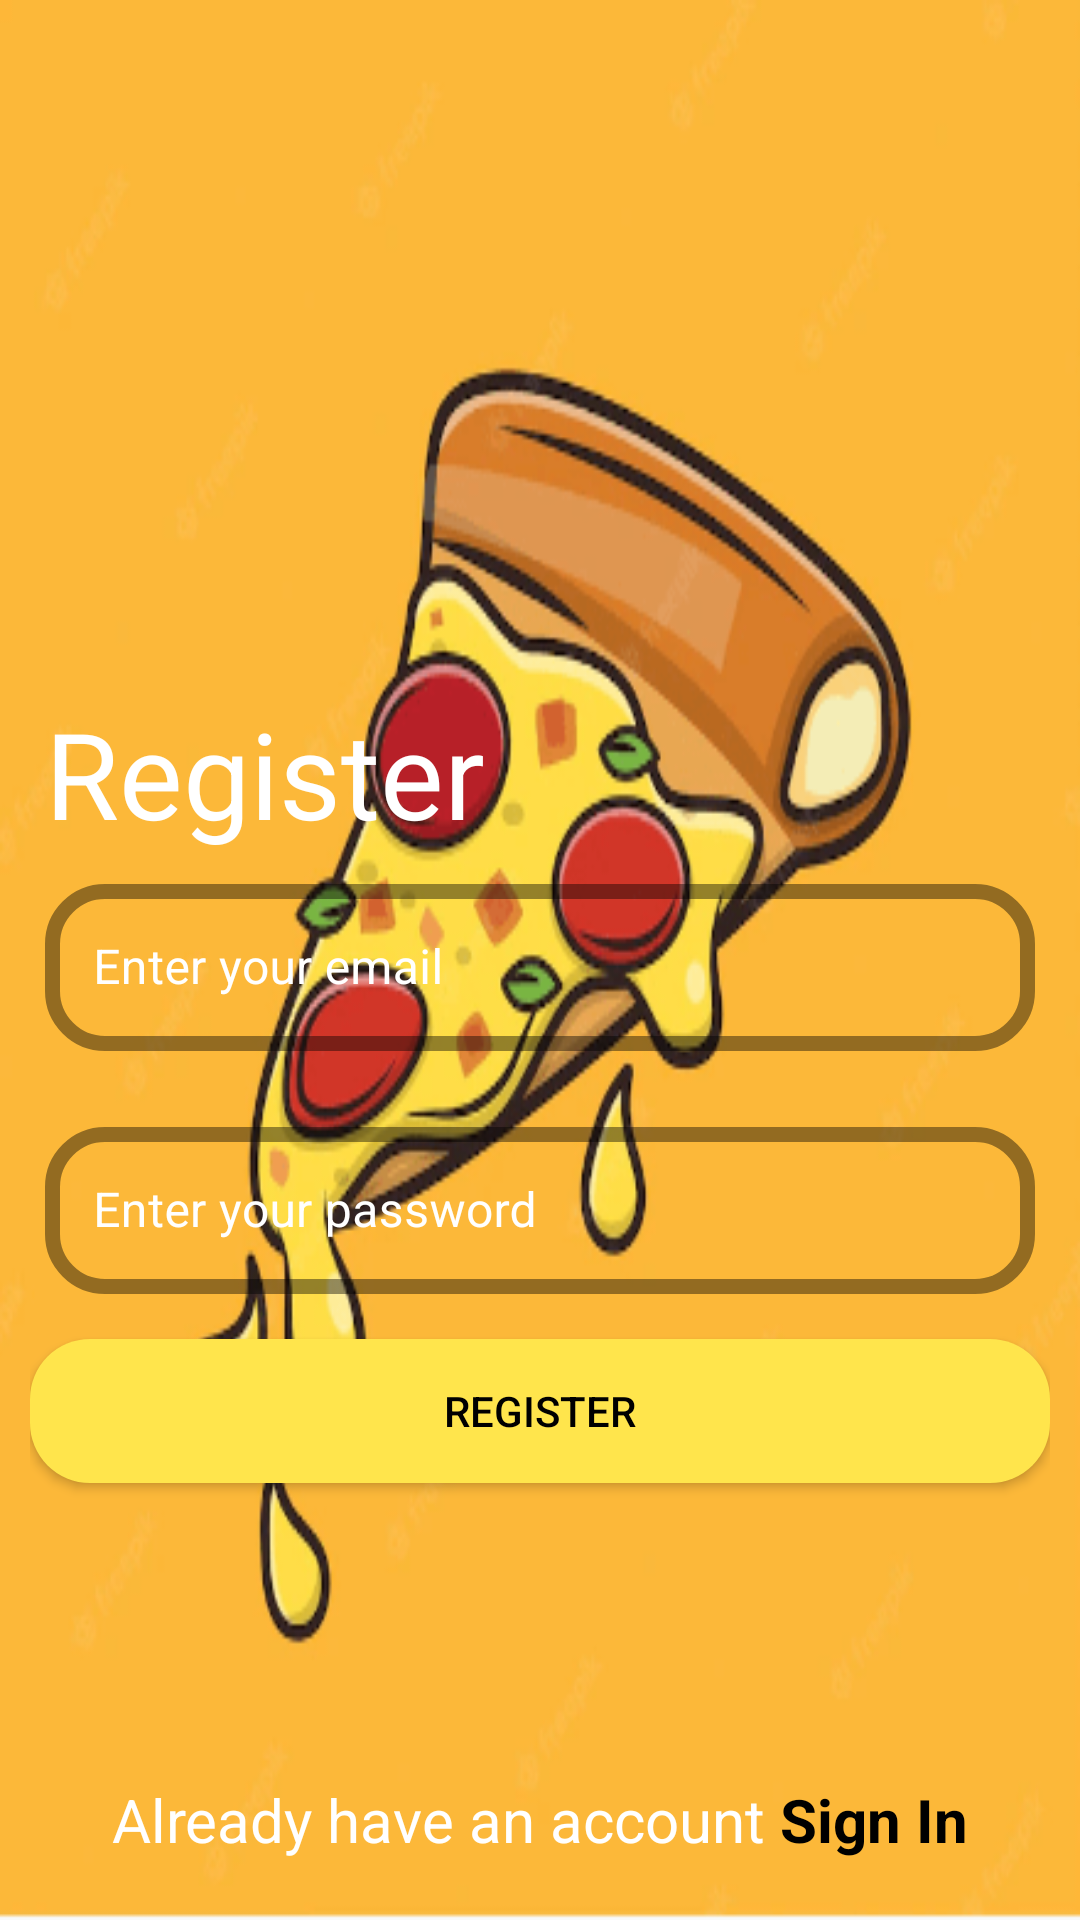

Write the Android layout XML for this screen, with the resource values it uses.
<!-- AndroidManifest.xml: application theme Theme.HFPIZZA -->
<!-- res/layout/activity_sign_up.xml -->
<?xml version="1.0" encoding="utf-8"?>
<RelativeLayout xmlns:android="http://schemas.android.com/apk/res/android"
    xmlns:app="http://schemas.android.com/apk/res-auto"
    xmlns:tools="http://schemas.android.com/tools"
    android:layout_width="match_parent"
    android:layout_height="match_parent"
    android:background="@drawable/bg3"
    android:focusableInTouchMode="true"
    android:padding="10dp"
    tools:context="com.example.hfpizza.activities.SignUpActivity">

    <TextView
        android:layout_width="wrap_content"
        android:layout_height="wrap_content"
        android:layout_above="@id/signUpActivityEnterEmailTextInputLayoutId"
        android:layout_marginLeft="5dp"
        android:text="Register"
        android:textColor="@color/white"
        android:textSize="40sp" />

    <com.google.android.material.textfield.TextInputLayout
        android:id="@+id/signUpActivityEnterEmailTextInputLayoutId"
        style="@style/Widget.MaterialComponents.TextInputLayout.OutlinedBox"
        android:layout_width="match_parent"
        android:layout_height="wrap_content"
        android:layout_centerInParent="true"
        android:padding="5dp"
        android:textColorHint="@color/white"
        app:boxCornerRadiusBottomEnd="20dp"
        app:boxCornerRadiusBottomStart="20dp"
        app:boxCornerRadiusTopEnd="20dp"
        app:boxCornerRadiusTopStart="20dp"
        app:boxStrokeColor="@color/white"
        app:boxStrokeWidth="5dp"
        app:endIconMode="clear_text">

        <EditText
            android:id="@+id/signUpActivityEnterEmailEditTextId"
            android:layout_width="match_parent"
            android:layout_height="wrap_content"
            android:hint="Enter your email"
            android:textColor="@color/white" />
    </com.google.android.material.textfield.TextInputLayout>

    <com.google.android.material.textfield.TextInputLayout
        android:id="@+id/signUpActivityEnterPasswordTextInputLayoutId"
        style="@style/Widget.MaterialComponents.TextInputLayout.OutlinedBox"
        android:layout_width="match_parent"
        android:layout_height="wrap_content"
        android:layout_below="@id/signUpActivityEnterEmailTextInputLayoutId"
        android:layout_marginTop="10dp"
        android:padding="5dp"
        android:textColorHint="@color/white"
        app:boxCornerRadiusBottomEnd="20dp"
        app:boxCornerRadiusBottomStart="20dp"
        app:boxCornerRadiusTopEnd="20dp"
        app:boxCornerRadiusTopStart="20dp"
        app:boxStrokeColor="@color/white"
        app:boxStrokeWidth="5dp"
        app:endIconMode="clear_text">

        <EditText
            android:id="@+id/signUpActivityEnterPasswordEditTextId"
            android:layout_width="match_parent"
            android:layout_height="wrap_content"
            android:hint="Enter your password"
            android:inputType="textPassword"
            android:textColor="@color/white" />
    </com.google.android.material.textfield.TextInputLayout>

    <Button
        android:id="@+id/signUpActivityRegisterButtonId"
        android:layout_width="match_parent"
        android:layout_height="wrap_content"
        android:layout_below="@id/signUpActivityEnterPasswordTextInputLayoutId"
        android:layout_marginTop="10dp"
        android:background="@drawable/custom_button_background"
        android:text="Register"
        android:textColor="@color/black" />

    <LinearLayout
        android:layout_width="wrap_content"
        android:layout_height="wrap_content"
        android:layout_alignParentBottom="true"
        android:layout_centerHorizontal="true"
        android:layout_marginBottom="10dp"
        android:orientation="horizontal">

        <TextView
            android:layout_width="wrap_content"
            android:layout_height="wrap_content"
            android:text="Already have an account"
            android:textColor="@color/white"
            android:textSize="20sp" />

        <TextView
            android:id="@+id/signUpActivitySignInTextViewId"
            android:layout_width="wrap_content"
            android:layout_height="wrap_content"
            android:layout_marginLeft="5dp"
            android:text="Sign In"
            android:textColor="@color/black"
            android:textSize="20sp"
            android:textStyle="bold" />
    </LinearLayout>
</RelativeLayout>
<!-- resources referenced by this layout -->
<resources>
  <color name="black">#FF000000</color>
  <color name="white">#FFFFFFFF</color>
  <!-- drawable bg3: png bitmap (drawable, 37981 bytes) -->
  <!-- drawable custom_button_background (drawable) -->
  <?xml version="1.0" encoding="utf-8"?>
  <shape xmlns:android="http://schemas.android.com/apk/res/android"
      android:shape="rectangle">
  
      <corners android:radius="20dp" />
      <solid android:color="@color/orange_500" />
  </shape>
  <style name="Theme.HFPIZZA" parent="Theme.MaterialComponents.Light.NoActionBar">
          
          <item name="colorPrimary">@color/orange_500</item>
          <item name="colorPrimaryVariant">@color/orange_700</item>
          <item name="colorOnPrimary">@color/white</item>
          
          <item name="colorSecondary">@color/orange_200</item>
          <item name="colorSecondaryVariant">@color/teal_700</item>
          <item name="colorOnSecondary">@color/black</item>
          
          <item name="android:statusBarColor" tools:targetApi="l">?attr/colorPrimaryVariant</item>
          
      </style>
  <color name="orange_500">#ffe54c</color>
  <color name="orange_700">#c68400</color>
  <color name="orange_200">#ffb300</color>
  <color name="teal_700">#FF018786</color>
</resources>
